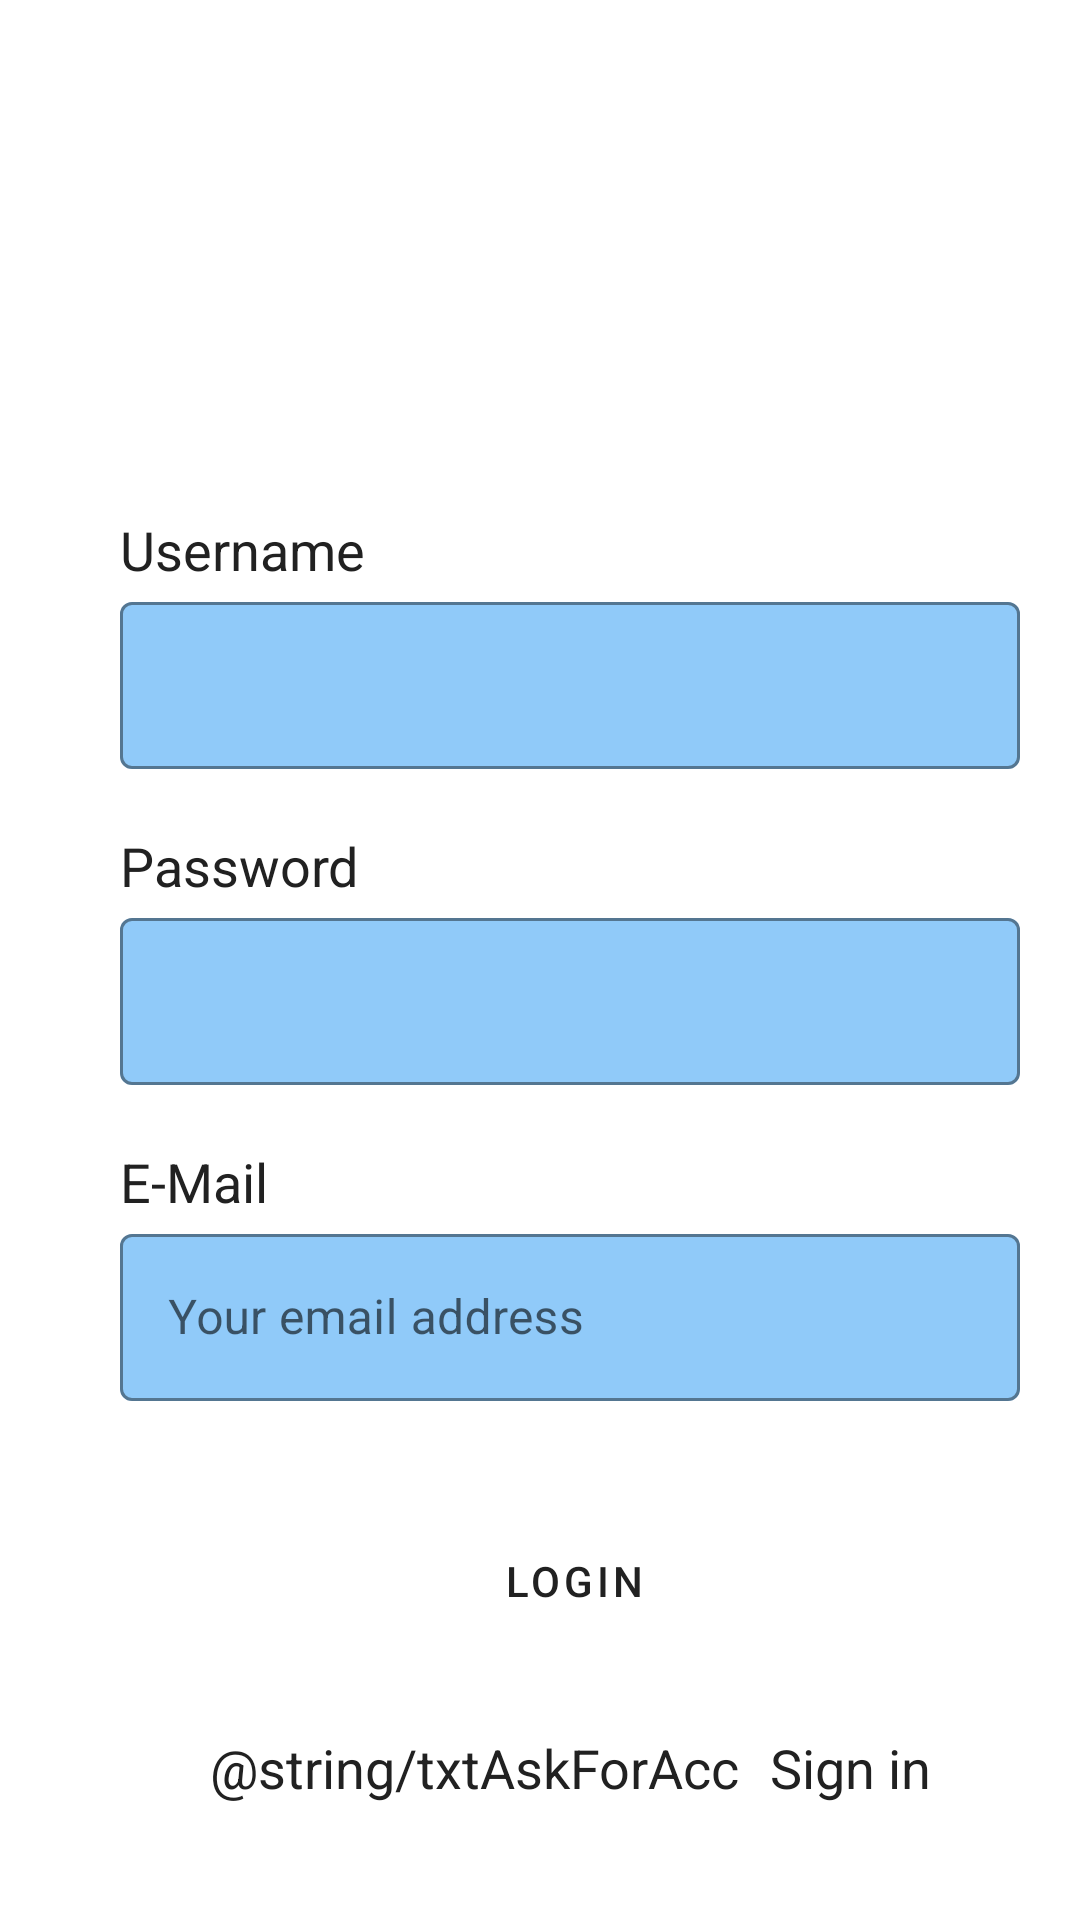

Layout XML and referenced resources for this Android screen:
<!-- AndroidManifest.xml: application theme Theme.Fpshare -->
<!-- res/layout/activity_registro.xml -->
<?xml version="1.0" encoding="utf-8"?>
<androidx.constraintlayout.widget.ConstraintLayout xmlns:android="http://schemas.android.com/apk/res/android"
    xmlns:app="http://schemas.android.com/apk/res-auto"
    xmlns:tools="http://schemas.android.com/tools"
    android:id="@+id/scrollView"
    android:layout_width="match_parent"
    android:layout_height="match_parent"
    app:layout_constraintBottom_toBottomOf="parent"
    app:layout_constraintEnd_toEndOf="parent"
    app:layout_constraintStart_toStartOf="parent"
    app:layout_constraintTop_toTopOf="parent">

    <ImageView
        android:id="@+id/imageView"
        android:layout_width="146dp"
        android:layout_height="141dp"
        app:srcCompat="@drawable/logo_fpshare"
        tools:layout_editor_absoluteX="133dp"
        tools:layout_editor_absoluteY="50dp" />

    //TEXTVIEW NOMBRE
    <TextView
        android:id="@+id/txtNombre"
        style="@style/Widget.FpShare.TextView"
        android:layout_width="wrap_content"
        android:layout_height="wrap_content"
        android:layout_marginStart="40dp"
        android:layout_marginTop="30dp"
        android:text="@string/txtName"
        app:layout_constraintStart_toStartOf="parent"
        app:layout_constraintTop_toBottomOf="@+id/imageView" />

    //EDIT TEXT NOMBRE

    <com.google.android.material.textfield.TextInputLayout
        android:id="@+id/intro_nombre"
        android:layout_width="300dp"
        android:layout_height="wrap_content"
        app:layout_constraintStart_toStartOf="@+id/txtNombre"
        app:layout_constraintTop_toBottomOf="@+id/txtNombre">

        <com.google.android.material.textfield.TextInputEditText

            android:id="@+id/InputNombre"
            android:layout_width="match_parent"
            android:layout_height="wrap_content"
            app:layout_constraintStart_toStartOf="@+id/txtNombre"
            app:layout_constraintTop_toBottomOf="@+id/txtNombre" />
    </com.google.android.material.textfield.TextInputLayout>

    //TEXTVIEW PASS
    <TextView
        android:id="@+id/txtPassword"
        style="@style/Widget.FpShare.TextView"
        android:layout_width="wrap_content"
        android:layout_height="wrap_content"
        android:layout_marginStart="40dp"
        android:layout_marginTop="20dp"
        android:text="@string/txtPass"
        app:layout_constraintStart_toStartOf="parent"
        app:layout_constraintTop_toBottomOf="@+id/intro_nombre" />
    //EDIT TEXT PASSWORD
    <com.google.android.material.textfield.TextInputLayout
        android:id="@+id/intro_password"
        android:layout_width="300dp"
        android:layout_height="wrap_content"
        app:layout_constraintStart_toStartOf="@+id/txtPassword"
        app:layout_constraintTop_toBottomOf="@+id/txtPassword">

        <com.google.android.material.textfield.TextInputEditText

            android:id="@+id/InputPassword"
            android:layout_width="300dp"
            android:layout_height="wrap_content"
            app:layout_constraintStart_toStartOf="@+id/txtNombre"
            app:layout_constraintTop_toBottomOf="@+id/txtNombre" />
    </com.google.android.material.textfield.TextInputLayout>

    //TEXTVIEW MAIL
    <TextView
        android:id="@+id/txtMail"
        style="@style/Widget.FpShare.TextView"
        android:layout_width="wrap_content"
        android:layout_height="wrap_content"
        android:layout_marginTop="20dp"
        android:text="@string/txtMail"
        app:layout_constraintStart_toStartOf="@+id/intro_password"
        app:layout_constraintTop_toBottomOf="@+id/intro_password" />
    //EDIT TEXT MAIL

    <com.google.android.material.textfield.TextInputLayout
        android:id="@+id/intro_mail"
        android:layout_width="300dp"
        android:layout_height="wrap_content"
        app:layout_constraintStart_toStartOf="@+id/txtMail"
        app:layout_constraintTop_toBottomOf="@+id/txtMail">

        <com.google.android.material.textfield.TextInputEditText
            android:layout_width="match_parent"
            android:layout_height="wrap_content"
            android:hint="@string/emailHint" />
    </com.google.android.material.textfield.TextInputLayout>

    <Button
        android:id="@+id/btnRegistrarse"
        style="@style/Widget.FpShare.Button"
        android:layout_width="303dp"
        android:layout_height="60dp"
        android:layout_marginTop="30dp"
        android:text="@string/txtLogin"
        app:layout_constraintStart_toStartOf="@+id/intro_mail"
        app:layout_constraintTop_toBottomOf="@+id/intro_mail" />

    <TextView
        android:id="@+id/txtAccount"
        android:layout_width="wrap_content"
        android:layout_height="wrap_content"
        android:layout_marginStart="70dp"
        android:layout_marginTop="20dp"
        android:text="@string/txtAskForAcc"
        app:layout_constraintStart_toStartOf="parent"
        app:layout_constraintTop_toBottomOf="@+id/btnRegistrarse" />

    <TextView
        android:id="@+id/txtSign"
        android:layout_width="wrap_content"
        android:layout_height="wrap_content"
        android:layout_marginStart="10dp"
        android:layout_marginTop="20dp"
        android:text="@string/txtSign"
        app:layout_constraintStart_toEndOf="@+id/txtAccount"
        app:layout_constraintTop_toBottomOf="@+id/btnRegistrarse" />

</androidx.constraintlayout.widget.ConstraintLayout>
<!-- resources referenced by this layout -->
<resources>
  <string name="emailHint">Your email address</string>
  <string name="txtLogin">Login</string>
  <string name="txtMail" translatable="false">E-Mail</string>
  <string name="txtName">Username</string>
  <string name="txtPass">Password</string>
  <string name="txtSign">Sign in</string>
  <style name="Widget.FpShare.Button" parent="Widget.MaterialComponents.Button">
          <item name="backgroundTint">@color/blue_200</item>
          <item name="cornerRadius">@dimen/size_20</item>
          <item name="android:layout_width">@dimen/size_300</item>
          <item name="android:layout_height">@dimen/size_60</item>
          <item name="android:onClick">makeSound</item>
          <item name="android:textSize">14sp</item>
      </style>
  <style name="Widget.FpShare.TextView" parent="Widget.AppCompat.TextView">
          <item name="android:textColor">@color/black</item>
          <item name="android:textSize">18sp</item>
      </style>
  <style name="Theme.Fpshare" parent="Theme.MaterialComponents.DayNight.DarkActionBar">
          
          <item name="colorPrimary">@color/blue_500</item>
          <item name="colorPrimaryVariant">@color/blue_500</item>
          <item name="colorOnPrimary">@color/black</item>
  
          
          <item name="android:statusBarColor">?attr/colorPrimaryVariant</item>
          <item name="android:buttonStyle">@style/Widget.FpShare.Button</item>
          <item name="android:textViewStyle">@style/Widget.FpShare.TextView</item>
          <item name="textInputStyle">@style/Widget.FpShare.TextImputLayaout</item>
          <item name="buttonStyle">@style/Widget.FpShare.Button</item>
          <item name="android:button">@style/Widget.FpShare.Button</item>
          <item name="android:spinnerStyle">@style/Widget.FpShare.Spinner</item>
  
      </style>
  <color name="blue_200">#90CAF9</color>
  <color name="black">#212121</color>
  <color name="blue_500">#2195F2</color>
  <style name="Widget.FpShare.TextImputLayaout" parent="Widget.MaterialComponents.TextInputLayout.OutlinedBox">
          <item name="boxBackgroundColor">@color/lavada</item>
          <item name="boxStrokeColor">@color/blue_500</item>
          <item name="android:layout_height">wrap_content</item>
      </style>
  <style name="Widget.FpShare.Spinner" parent="Widget.AppCompat.Spinner.DropDown">
          <item name="background">@color/lavada</item>
          <item name="android:layout_width">@dimen/size_80</item>
          <item name="android:layout_height">@dimen/size_48</item>
      </style>
  <color name="lavada">#90CAF9</color>
</resources>
